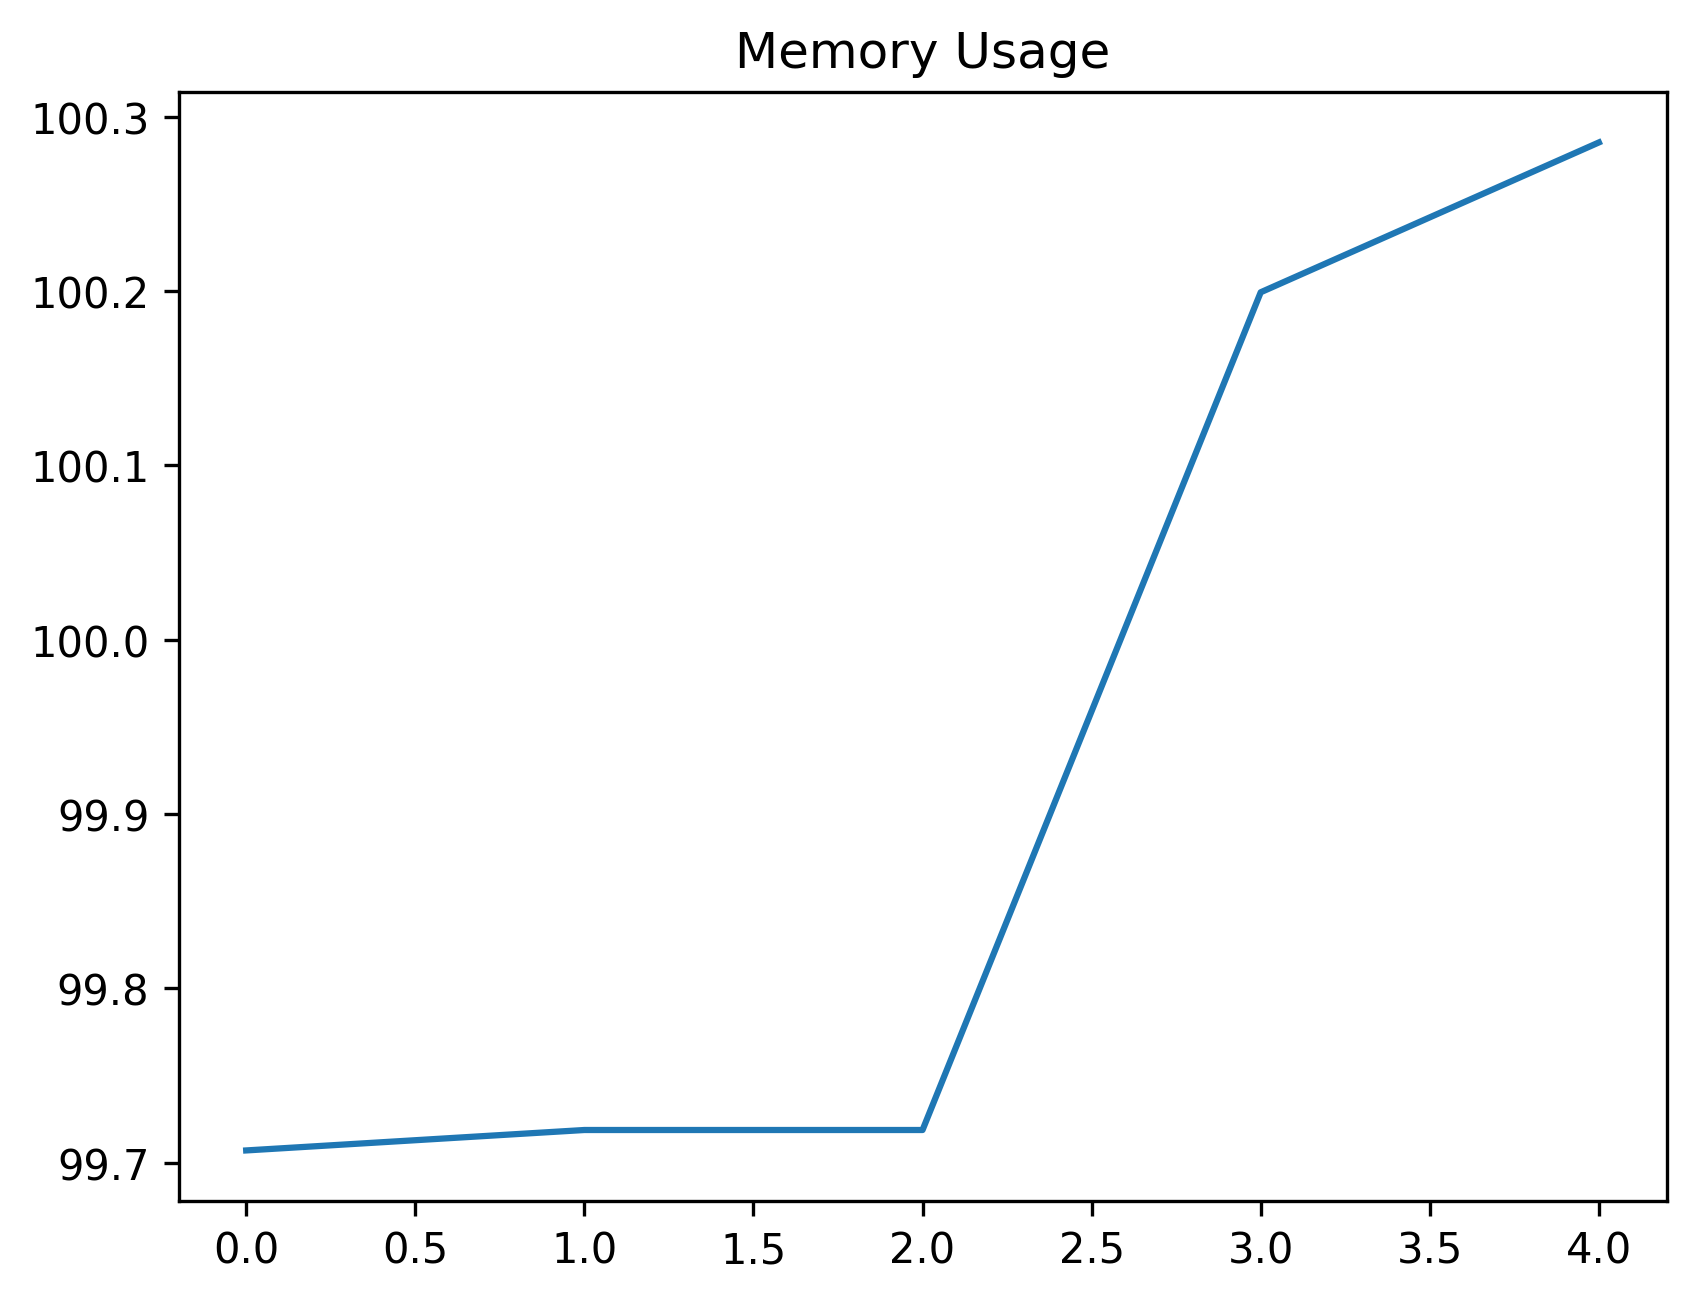

The table this chart was drawn from, first rows:
date_time, name, memory
2024-02-12 11:54:55.400518, start, 99.71
2024-02-12 11:55:00.056522, open_tree_search, 99.72
2024-02-12 11:55:03.067718, just_wait, 99.72
2024-02-12 11:55:32.258328, find_element, 100.2
2024-02-12 11:56:11.124410, step_4, 100.3
